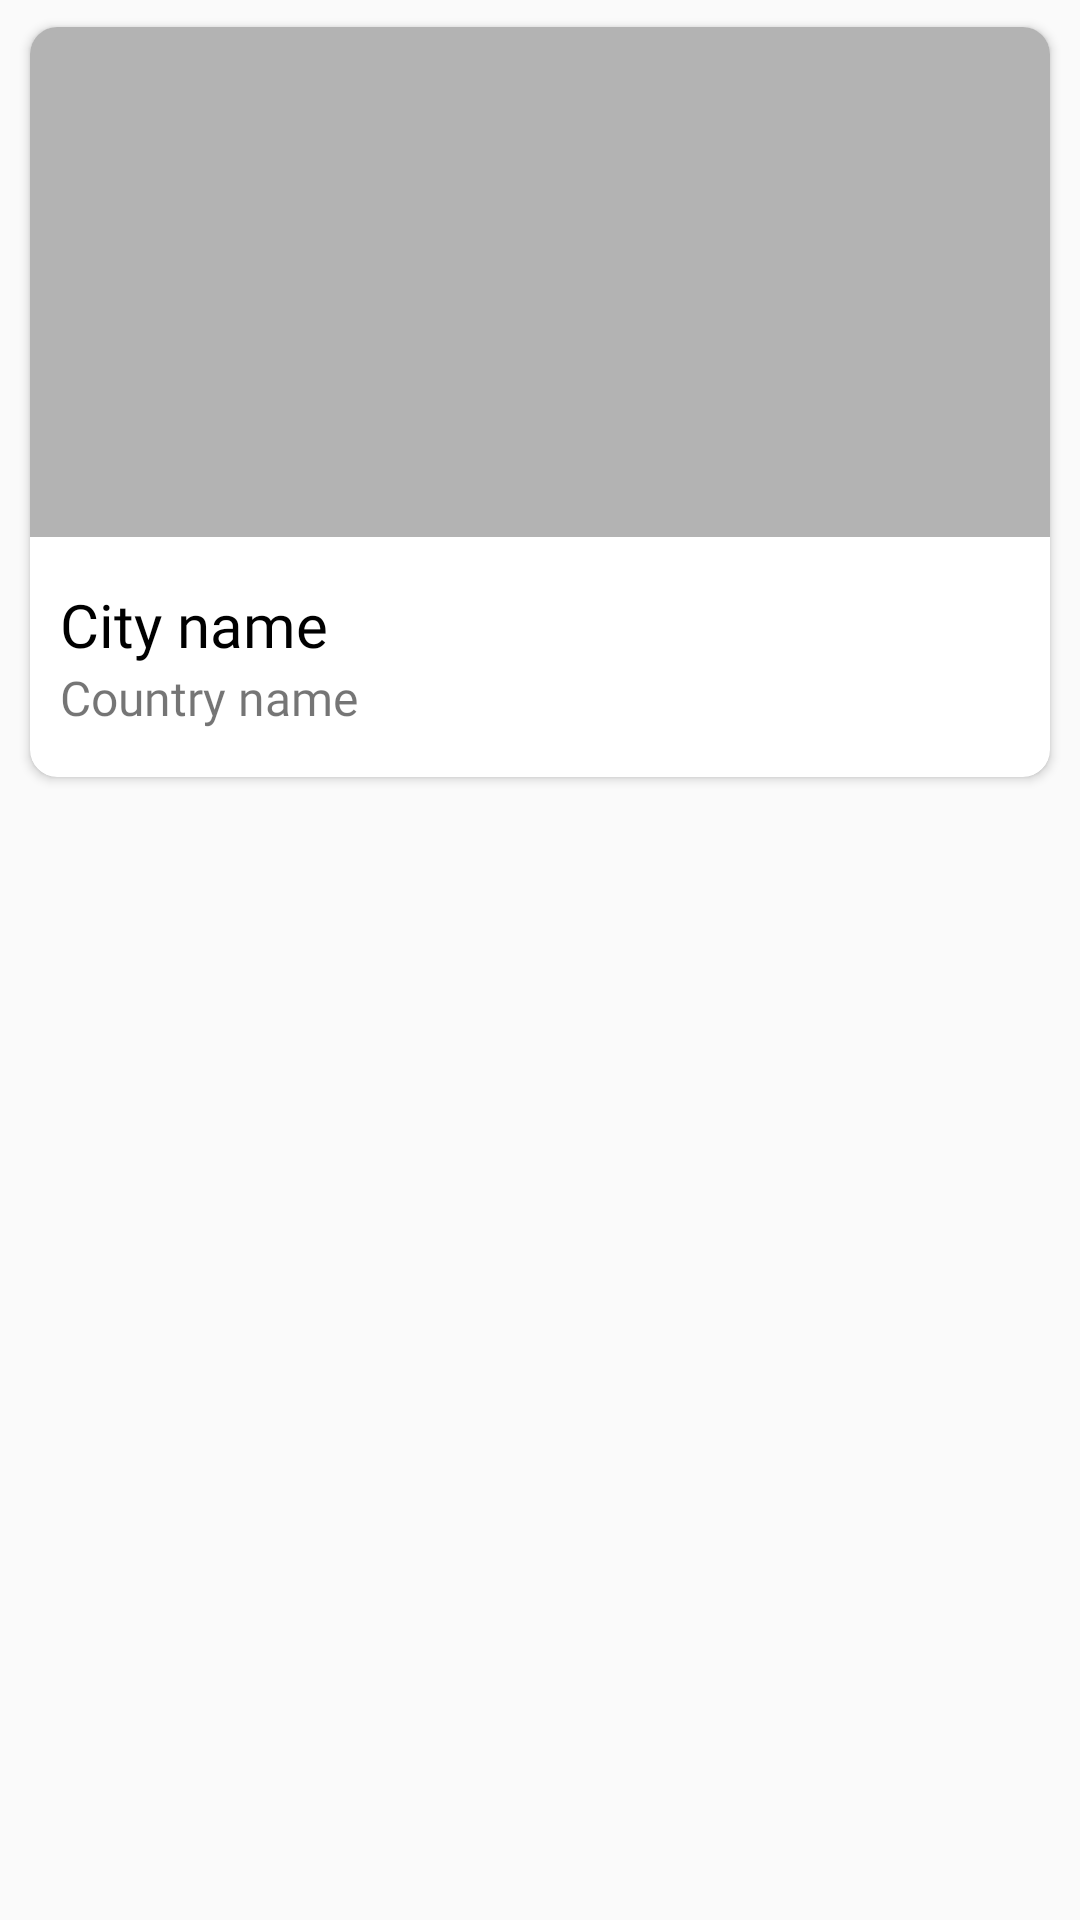

Here is an Android app screen rendered from its layout file. Give the layout XML and the strings, colors and styles it references.
<!-- AndroidManifest.xml: application theme CustomTheme -->
<!-- res/layout/see_more_cities_item.xml -->
<?xml version="1.0" encoding="utf-8"?>
<LinearLayout xmlns:android="http://schemas.android.com/apk/res/android"
    android:layout_width="match_parent"
    android:layout_height="wrap_content"
    android:layout_gravity="center"
    xmlns:app="http://schemas.android.com/apk/res-auto">

    <androidx.cardview.widget.CardView
        android:id="@+id/cardView"
        android:layout_width="match_parent"
        android:layout_height="250dp"
        android:elevation="2dp"
        android:layout_marginVertical="9dp"
        android:layout_marginHorizontal="10dp"
        app:cardCornerRadius="9dp">

        <LinearLayout
            android:layout_width="match_parent"
            android:layout_height="match_parent"
            android:orientation="vertical">

            <ImageView
                android:id="@+id/backgroundImage"
                android:layout_width="match_parent"
                android:layout_height="170dp"
                android:scaleType="centerCrop"
                android:background="#B3B3B3"/>
            <LinearLayout
                android:layout_width="match_parent"
                android:layout_height="80dp"
                android:gravity="center|left"
                android:orientation="vertical">
                <TextView
                    android:id="@+id/cityName"
                    android:layout_width="match_parent"
                    android:layout_height="wrap_content"
                    android:layout_marginHorizontal="10dp"
                    android:text="City name"
                    android:textColor="@color/blackcolor"
                    android:fontFamily="@font/nunito_bold"
                    android:textSize="20dp"
                    />
                <TextView
                    android:id="@+id/countryName"
                    android:layout_width="match_parent"
                    android:layout_height="wrap_content"
                    android:layout_marginLeft="10dp"
                    android:text="Country name"
                    android:fontFamily="@font/nunito_bold"
                    android:textSize="16dp" />

            </LinearLayout>



        </LinearLayout>
    </androidx.cardview.widget.CardView>

</LinearLayout>
<!-- resources referenced by this layout -->
<resources>
  <color name="blackcolor">#000000</color>
  <style name="CustomTheme" parent="Theme.AppCompat.Light.NoActionBar">
          
          <item name="colorPrimary">@color/colorgreen</item>
          <item name="colorPrimaryDark">@color/colorgreen</item>
          <item name="colorAccent">@color/colorAccent</item>
          <item name="android:statusBarColor">@android:color/transparent</item>
          <item name="android:windowTranslucentStatus">true</item>
          <item name="android:windowActivityTransitions">true</item>
          <item name="android:windowContentTransitions">true</item>
      </style>
  <color name="colorgreen">#C6F46F</color>
  <color name="colorAccent">#03DAC5</color>
</resources>
